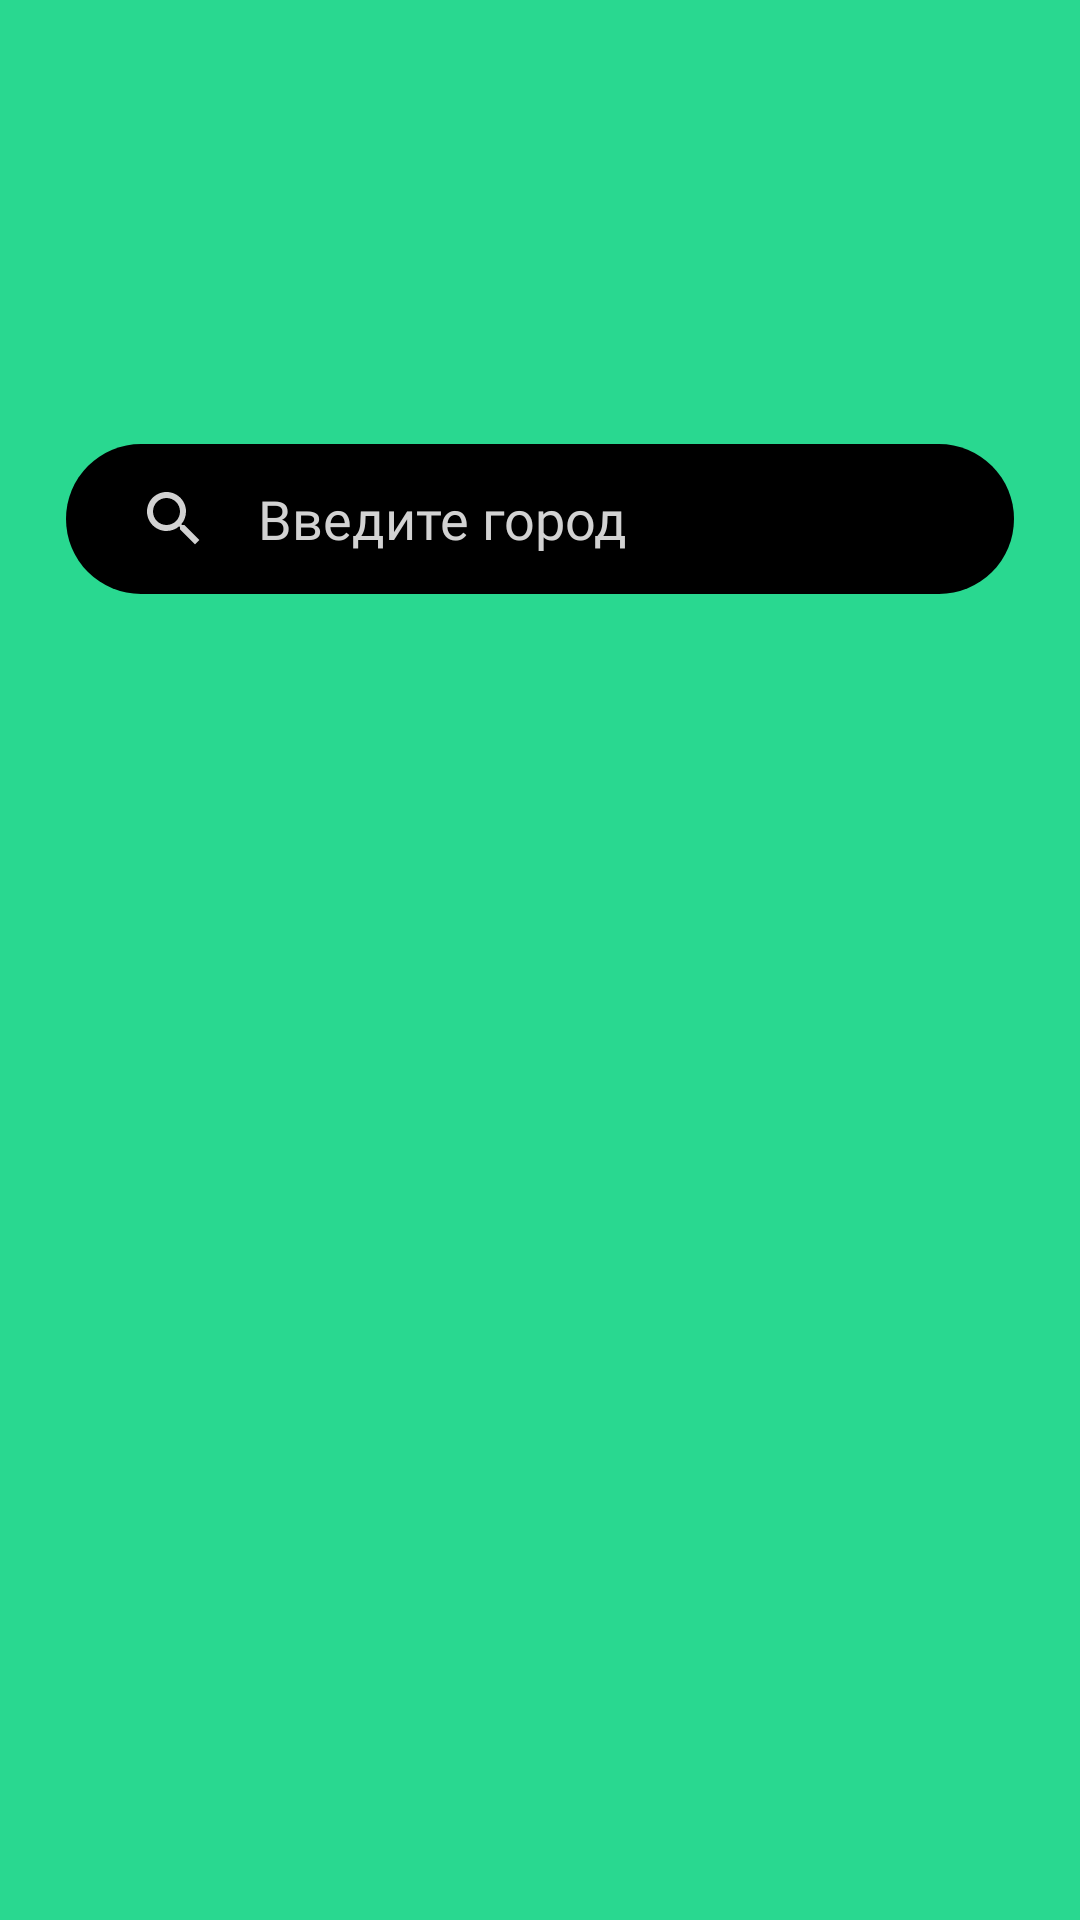

Here is an Android app screen rendered from its layout file. Give the layout XML and the strings, colors and styles it references.
<!-- AndroidManifest.xml: application theme Theme.WeatherApp -->
<!-- res/layout/fragment_search.xml -->
<?xml version="1.0" encoding="utf-8"?>
<androidx.constraintlayout.widget.ConstraintLayout xmlns:android="http://schemas.android.com/apk/res/android"
    xmlns:app="http://schemas.android.com/apk/res-auto"
    xmlns:tools="http://schemas.android.com/tools"
    android:layout_width="match_parent"
    android:layout_height="match_parent"
    tools:context=".search.ui.SearchFragment"
    android:background="@color/search_screen_top_layout"
    android:focusable="true"
    android:focusableInTouchMode="true"
    android:clickable="true">

    <EditText
        android:id="@+id/input_city_edit_text"
        android:layout_width="match_parent"
        android:layout_height="50dp"
        android:layout_marginStart="22dp"
        android:layout_marginTop="148dp"
        android:layout_marginEnd="22dp"
        android:background="@drawable/custom_search_edit_text"
        android:drawableLeft="@drawable/ic_search_gray"
        android:drawablePadding="16dp"
        android:fontFamily="@font/sf_pro_display"
        android:hint="@string/search_screen_edittext_hint"
        android:paddingLeft="24dp"
        android:textColor="@color/white"
        android:textColorHint="@color/search_screen_edittext_hint"
        app:layout_constraintEnd_toEndOf="parent"
        app:layout_constraintStart_toStartOf="parent"
        app:layout_constraintTop_toTopOf="parent" />

    <TextView
        android:id="@+id/title_today_text"
        android:layout_width="wrap_content"
        android:layout_height="wrap_content"
        android:layout_marginLeft="38dp"
        android:layout_marginTop="45dp"
        android:fontFamily="@font/sf_pro_display"
        android:text="@string/search_screen_title_today"
        android:textColor="@color/white"
        android:textSize="22sp"
        android:visibility="gone"
        tools:visibility="visible"
        app:layout_constraintStart_toStartOf="parent"
        app:layout_constraintTop_toBottomOf="@+id/input_city_edit_text" />

    <TextView
        android:id="@+id/temp_today_text"
        android:layout_width="wrap_content"
        android:layout_height="wrap_content"
        android:layout_marginLeft="42dp"
        android:layout_marginTop="64dp"
        android:fontFamily="@font/sf_pro_display"
        android:textColor="@color/black"
        android:textSize="72sp"
        app:layout_constraintEnd_toEndOf="parent"
        app:layout_constraintHorizontal_bias="0.0"
        app:layout_constraintStart_toStartOf="parent"
        app:layout_constraintTop_toBottomOf="@+id/input_city_edit_text"
        tools:text="24°" />

    <ImageView
        android:id="@+id/iconWeatherSearch"
        android:layout_width="80dp"
        android:layout_height="80dp"
        android:layout_marginStart="30dp"
        android:layout_marginLeft="30dp"
        android:layout_marginTop="44dp"
        app:layout_constraintStart_toEndOf="@+id/temp_today_text"
        app:layout_constraintTop_toBottomOf="@+id/input_city_edit_text"
        tools:background="@drawable/img"
        android:visibility="gone"
        tools:visibility="visible"/>

    <ProgressBar
        android:id="@+id/progressBarSearch"
        android:layout_width="wrap_content"
        android:layout_height="wrap_content"
        android:visibility="gone"
        app:layout_constraintBottom_toBottomOf="parent"
        app:layout_constraintEnd_toEndOf="parent"
        app:layout_constraintStart_toStartOf="parent"
        app:layout_constraintTop_toTopOf="parent"
        tools:visibility="visible" />

    <androidx.recyclerview.widget.RecyclerView
        android:id="@+id/weather_week_recycler_View"
        android:layout_width="match_parent"
        android:layout_height="wrap_content"
        android:orientation="horizontal"
        app:layoutManager="androidx.recyclerview.widget.LinearLayoutManager"
        app:layout_constraintBottom_toBottomOf="parent"
        app:layout_constraintEnd_toEndOf="parent"
        app:layout_constraintStart_toStartOf="parent"
        android:visibility="gone"
        tools:visibility="visible"
        tools:listitem="@layout/item_search"/>

</androidx.constraintlayout.widget.ConstraintLayout>
<!-- res/layout/item_search.xml (included above) -->
<?xml version="1.0" encoding="utf-8"?>
<androidx.cardview.widget.CardView
    xmlns:android="http://schemas.android.com/apk/res/android"
    xmlns:app="http://schemas.android.com/apk/res-auto"
    android:layout_width="match_parent"
    android:layout_height="wrap_content"
    xmlns:tools="http://schemas.android.com/tools"
    app:cardCornerRadius="10dp"
    android:layout_margin="16dp">

    <androidx.constraintlayout.widget.ConstraintLayout
        android:layout_width="match_parent"
        android:layout_height="wrap_content"
        android:background="@color/black"
        tools:ignore="MissingConstraints">

        <TextView
            android:id="@+id/temp_title"
            android:layout_width="wrap_content"
            android:layout_height="wrap_content"
            android:layout_marginLeft="32dp"
            android:layout_marginTop="42dp"
            android:layout_marginBottom="36dp"
            android:fontFamily="@font/sf_pro_display"
            android:textColor="@color/white"
            android:textSize="52sp"
            app:layout_constraintBottom_toBottomOf="parent"
            app:layout_constraintStart_toStartOf="parent"
            app:layout_constraintTop_toTopOf="parent"
            tools:text="24°" />

    <TextView
        android:id="@+id/day_title"
        android:layout_width="wrap_content"
        android:layout_height="wrap_content"
        android:textColor="@color/white"
        android:textSize="16sp"
        tools:text="Tuesday"
        android:fontFamily="@font/sf_pro_display"
        app:layout_constraintStart_toEndOf="@+id/temp_title"
        app:layout_constraintTop_toTopOf="parent"
        android:layout_marginTop="58dp"
        android:layout_marginLeft="8dp" />

        <TextView
            android:id="@+id/date_title"
            android:layout_width="wrap_content"
            android:layout_height="wrap_content"
            android:layout_marginStart="8dp"
            android:layout_marginLeft="8dp"
            android:layout_marginTop="6dp"
            android:fontFamily="@font/sf_pro_display"
            android:textColor="@color/white"
            android:textSize="14sp"
            app:layout_constraintStart_toEndOf="@+id/temp_title"
            app:layout_constraintTop_toBottomOf="@+id/day_title"
            tools:text="23 December" />

        <ImageView
            android:id="@+id/iconWeather"
            android:layout_width="24dp"
            android:layout_height="24dp"
            android:layout_marginTop="18dp"
            android:layout_marginEnd="16dp"
            android:layout_marginRight="16dp"
            app:layout_constraintEnd_toEndOf="parent"
            app:layout_constraintTop_toTopOf="parent"
            tools:background="@drawable/img_default" />

    </androidx.constraintlayout.widget.ConstraintLayout>

</androidx.cardview.widget.CardView>
<!-- resources referenced by this layout -->
<resources>
  <color name="black">#FF000000</color>
  <color name="search_screen_edittext_hint">#D2D2D2</color>
  <color name="search_screen_top_layout">#29D890</color>
  <color name="white">#FFFFFFFF</color>
  <!-- drawable custom_search_edit_text (drawable) -->
  <?xml version="1.0" encoding="utf-8"?>
  <shape xmlns:android="http://schemas.android.com/apk/res/android"
      android:shape="rectangle"
      android:padding="10dp">
  
      <solid android:color="@color/black" />
      <corners android:radius="90dp" />
  </shape>
  <!-- drawable ic_search_gray (drawable) -->
  <vector xmlns:android="http://schemas.android.com/apk/res/android"
      android:width="24dp"
      android:height="24dp"
      android:viewportWidth="24"
      android:viewportHeight="24">
      <path
          android:fillColor="@color/search_screen_edittext_hint"
          android:pathData="M15.5,14h-0.79l-0.28,-0.27C15.41,12.59 16,11.11 16,9.5 16,5.91 13.09,3 9.5,3S3,5.91 3,9.5 5.91,16 9.5,16c1.61,0 3.09,-0.59 4.23,-1.57l0.27,0.28v0.79l5,4.99L20.49,19l-4.99,-5zM9.5,14C7.01,14 5,11.99 5,9.5S7.01,5 9.5,5 14,7.01 14,9.5 11.99,14 9.5,14z" />
  </vector>
  <!-- drawable img: png bitmap (drawable-v24, 311085 bytes) -->
  <!-- drawable img_default: png bitmap (drawable-v24, 575 bytes) -->
  <string name="search_screen_edittext_hint">Введите город</string>
  <string name="search_screen_title_today">Сейчас</string>
  <style name="Theme.WeatherApp" parent="Theme.MaterialComponents.DayNight.NoActionBar">
          
          <item name="colorPrimary">@color/purple_500</item>
          <item name="colorPrimaryVariant">@color/search_screen_top_layout</item>
          <item name="colorOnPrimary">@color/white</item>
          
          <item name="colorSecondary">@color/teal_200</item>
          <item name="colorSecondaryVariant">@color/teal_700</item>
          <item name="colorOnSecondary">@color/black</item>
          
          <item name="android:statusBarColor" tools:targetApi="l">?attr/colorPrimaryVariant</item>
          
      </style>
  <color name="purple_500">#FF6200EE</color>
  <color name="teal_200">#FF03DAC5</color>
  <color name="teal_700">#FF018786</color>
</resources>
